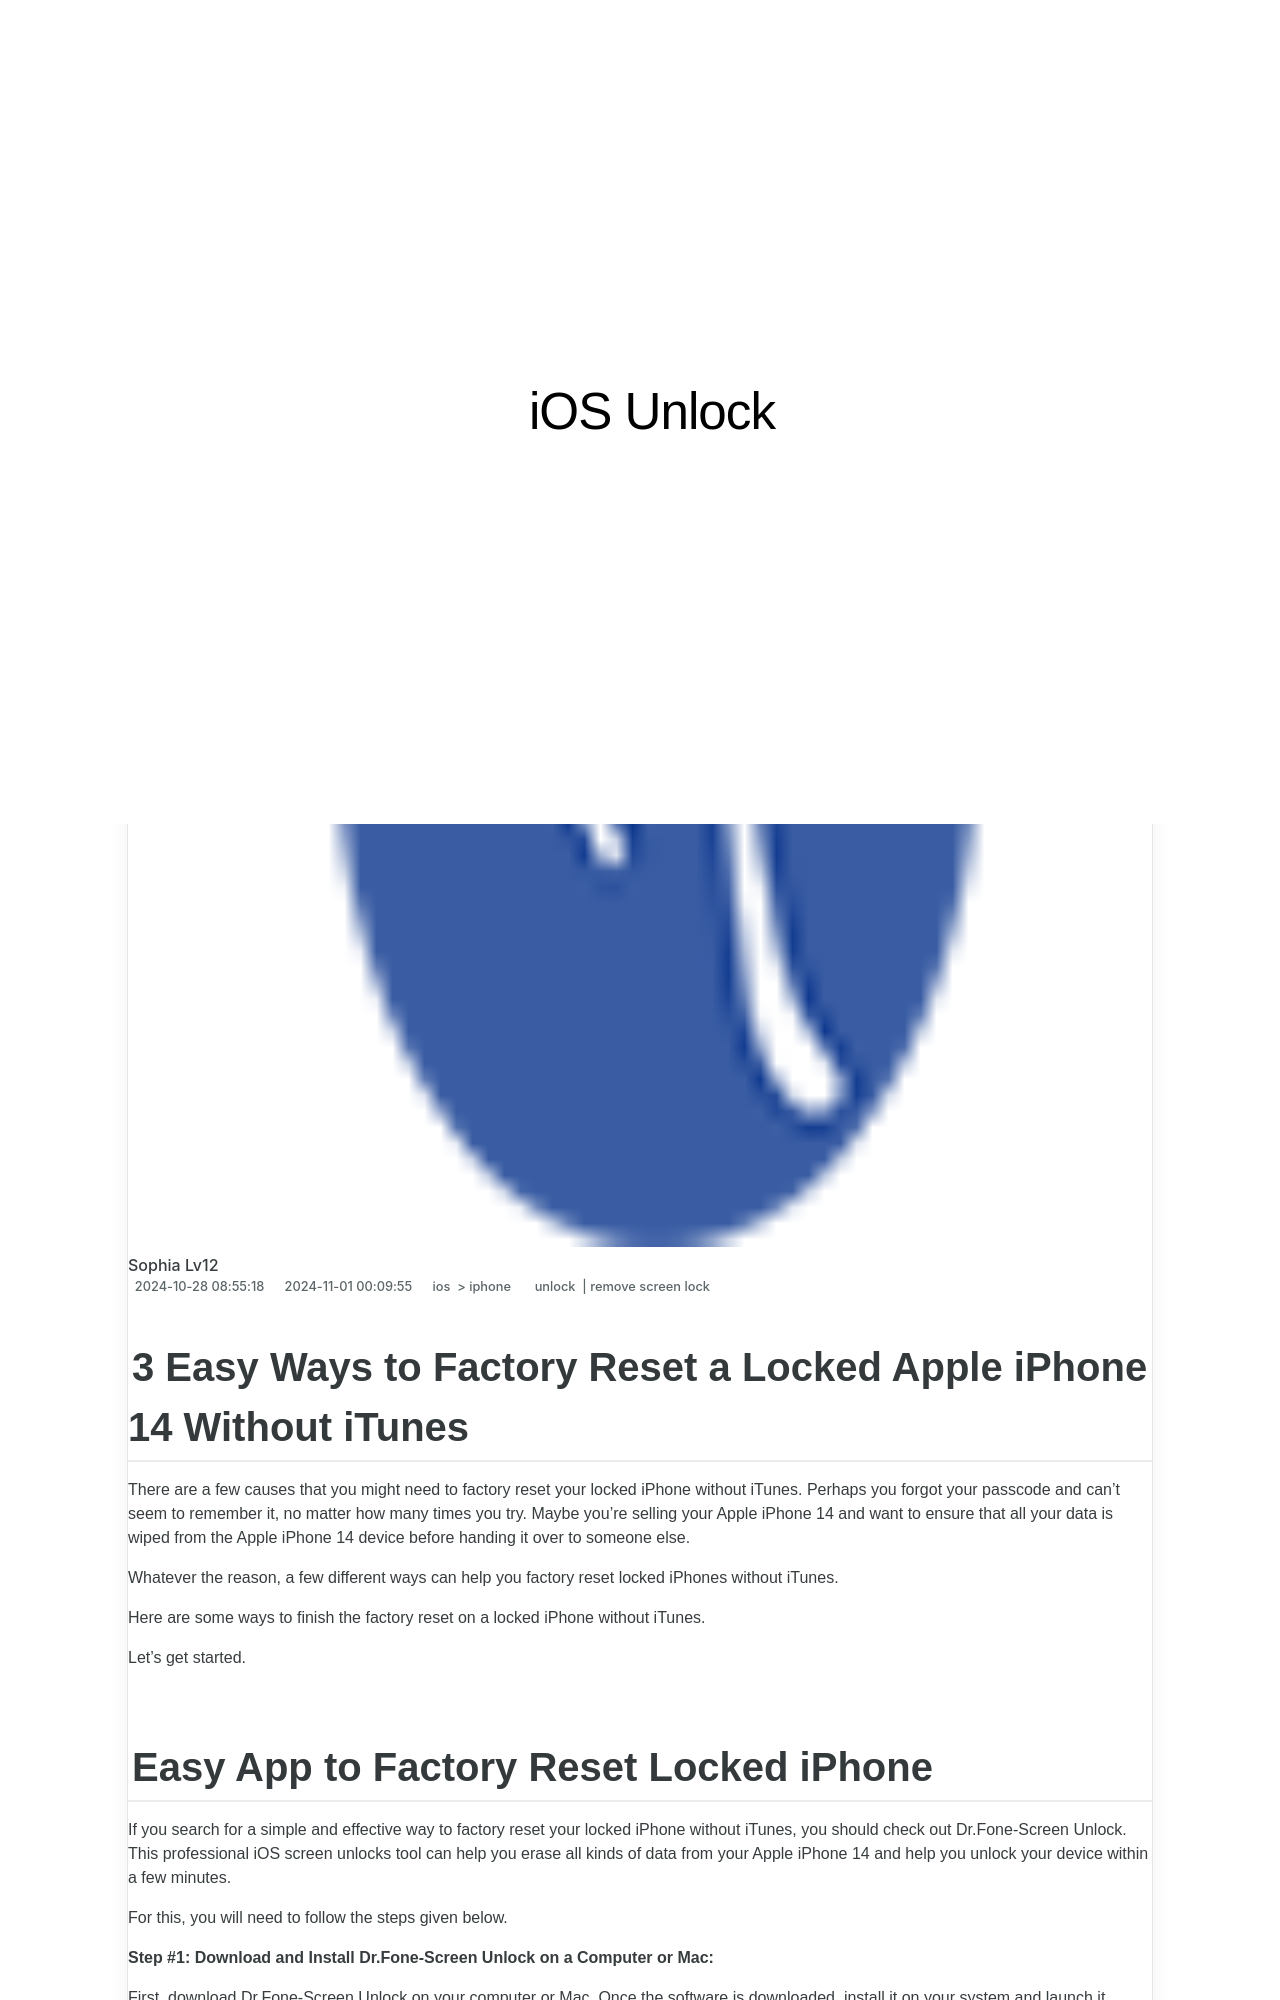

repository: techidaily/site-ios-unlock · page: 3-easy-ways-to-factory-reset-a-locked-iphone-14-without-itunes-by-drfone-ios/index.html · generator: jekyll

---
title: 3 Easy Ways to Factory Reset a Locked iPhone 14 Without iTunes
date: 2024-10-28T08:55:18.002Z
updated: 2024-11-01T00:09:55.450Z
tags: 
  - unlock
  - remove screen lock
categories:
  - ios
  - iphone
description: This article describes 3 Easy Ways to Factory Reset a Locked iPhone 14 Without iTunes
excerpt: This article describes 3 Easy Ways to Factory Reset a Locked iPhone 14 Without iTunes
keywords: unlock iphone face id wearing mask,turn off restricted mode,unlock iphone without passcode,change country on iphone app store,change apple id on ipad,total wireless unlock
thumbnail: https://thmb.techidaily.com/0c4c453f95a612f76b387ff712305941e5398ae6df028882ef27bbdd6859fdde.jpg
---

## 3 Easy Ways to Factory Reset a Locked Apple iPhone 14 Without iTunes

There are a few causes that you might need to factory reset your locked iPhone without iTunes. Perhaps you forgot your passcode and can't seem to remember it, no matter how many times you try. Maybe you're selling your Apple iPhone 14 and want to ensure that all your data is wiped from the Apple iPhone 14 device before handing it over to someone else.

Whatever the reason, a few different ways can help you factory reset locked iPhones without iTunes.

Here are some ways to finish the factory reset on a locked iPhone without iTunes.

Let's get started.
